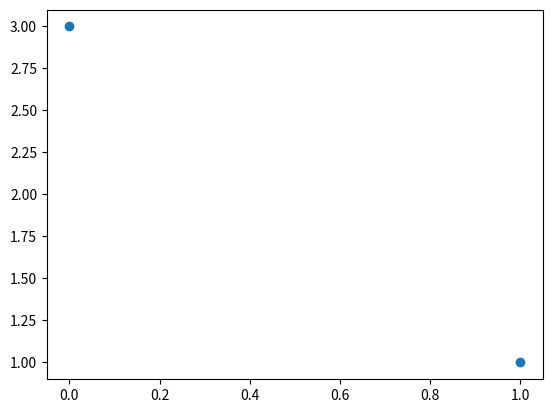

The matplotlib source for this figure:
#%%
import numpy as np
import matplotlib.pyplot as plt
import matplotlib.animation as animation
fig, ax = plt.subplots()

##initialisation
N=3
G=1
P_ini=np.array([[0,1],[2,0],[2,2]])
V_ini=np.array([[0,0],[1,1],[0,-1]])
M=np.array([1,2,3])
dt=1
(P_tp,P_tav)=(V_ini*dt+P_ini,P_ini)

def evol_position(P_tav,P_tp,M,dt,N):
    """
    renvoie l'évolution de P la matrice des positions à l'intant présent
    P_Tav: matrice coordonées passées
    P_tp : matrice coordonées futures
    M: matrice des masses
    dt : pas de temps
    N : nombre de corps
    """
    MG=M*M.reshape(N,1)
    MG=MG[:,:,np.newaxis]
    Diff=P_tp[np.newaxis,:,:]-P_tp[:,np.newaxis,:]
    Dis=np.sqrt(Diff[:,:,0]**2+Diff[:,:,1]**2)
    Dis=Dis[:,:,np.newaxis]
    (P_tp,P_tav)=(G*dt**2*np.sum(np.nan_to_num(Diff*MG/(Dis**3)), axis=0)+2*P_tp-P_tav,P_tp)
    return P_tp,P_tav


def get_new_position(P_tp):
    (P_tp,P_tav)=evol_position(P_tp,P_tav,M,dt,N)
    Xs = P_tp[:,0]
    Ys = P_tp[:,1]
    print(Xs)
    return [Xs, Ys]


scat = ax.scatter(P_tp[0], P_tp[1])


def animate(t):
    # une variable globale est une variable utilisée dans une fonction mais dont la modification de la valeur a une portée globale (donc extérieure à la fonction)

    global P_tp
    global P_tav
    P_tp = get_new_position(P_tp)

    # update the scatter plot:
    # le np.stack sert ici à mettre les positions dans la bonne shape
    data = np.stack(P_tp).T
    scat.set_offsets(data)
    return scat

ani = animation.FuncAnimation(fig=fig, func=animate, interval=100)
plt.show()
